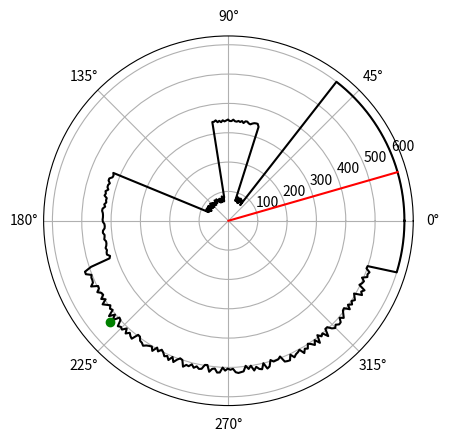

This chart was generated by the following Python code:
from matplotlib import pyplot as plt
import numpy as np
import random
import math
from operator import itemgetter # for LidarMap.partition()


max_range = 600
N = 15 # number of objects to add
max_variance = 15

class LidarMap():

    def __init__(self, angles, distances):
        self.data = {angle:distance for (angle,distance) in zip(angles, distances)}
        self.update()

    def update(self):
        ''' Update internal data structure.
            This can be time consuming.  '''
        self.angles = list(self.data.keys())
        self.angles.sort()
        self.distances = list(self.data.values())
        self.resolution = len(self.angles)
        self.partition()

    def distance(self, angle):
        return self.data[angle]

    def set_point(self, angle, distance, do_update=True):
        ''' Add a new data point or update an existing one.
            By default it calls update, so if you are making
            lots of changes at once, call with do_update=False
            and remember to call LidarMap.update() once you're
            done calling set_point()
        '''
        should_update = do_update and (angle not in self.data \
                or self.distance(angle) != distance)
        self.data[angle] = distance
        if should_update:
            self.update()

    def slice(self, start, end):
        ''' Returns a list of all angles in the range start to end '''
        seg = []
        for a in list(self.data.keys()):
            if start <= a <= end:
                seg.append(a)
        return seg

    def next(self, angle):
        ''' Returns the next angle after the given one.
            This is needed because the lidar map won't necessarily
            have an entry for angle+1.
        '''
        if angle in self.data:
            i = self.angles.index(angle)
            if i == len(self.angles)-1:
                i = 0
            else:
                i += 1
            return self.angles[i]

    def partition(self):
        ''' Divides map into sections by finding points that undergo a
            sharp change in distance, indicating the possibility
            of object boundries.
        '''
        self.edges = []
        for x in self.slice(0,359):
            a = self.distance(x)
            b = self.distance(self.next(x))
            if(abs(b-a) > 2*max_variance):
                self.edges.append(x)

        if self.edges != []:
            self.partitions = [(self.edges[i], self.edges[i+1], self.distance(self.edges[i+1]))
                    for i in range(0, len(self.edges)-1, 1)]
            self.partitions.append((self.edges[-1], self.edges[0],
                self.distance(self.edges[0])))
        else:
            self.partitions = []

    def find_farthest_region(self):
        ''' Find region that farthest away from us,
            and store a version of the partition map
            sorted farthest to closest.
        '''
        self.by_farthest = sorted(self.partitions, key=itemgetter(2), reverse=True)[0]
        return self.by_farthest[0], self.by_farthest[1]

    def find_closest_region(self):
        ''' Finds the region that is closest to us,
            and store a version of the partition map
            sorted closest to farthest.
        '''
        self.by_closest = sorted(self.partitions, key=itemgetter(2), reverse=False)[0]
        return self.by_closest[0], self.by_closest[1]

def center(angle_start, angle_end):
    """ Find the center of a partition"""
    if angle_start > angle_end:
        angle = (angle_end+360+angle_start)/2
        if angle >= 360:
            angle -= 360
    else:
        angle = (angle_end+angle_start)/2
    return angle

def gen_map():
    ''' Generates a randomized LidarMap.
        'Objects' are placed at random positions, and
        have rough surfaces to simulate rocky terrain
    '''
    m = LidarMap(list(range(0,360)), [max_range]*360)
    # add up to N objects (at least 1)
    for i in range(0,random.randrange(1,N)):
        a = random.randrange(0,360)
        b = random.randrange(0,360)
        start = min(a,b)
        end = max(a,b)

        # Object is located approximately here
        obj_dist = random.randrange(2*max_variance,max_range)

        # how much to vary the object surface by
        roughness = random.randrange(1,max_variance)

        length = end-start
        # Add object while varying the surface
        for j in m.slice(start,end):
            m.set_point(j, obj_dist+random.randrange(-roughness,roughness), do_update=False)
    m.update()
    return m


def plot_result(m, waypoints, target):
    """ Plot the map and waypoints with matplotlib"""
    angles = np.linspace(0,np.pi*2, m.resolution)
    way_angles = [angles[int(a)] for a in list(zip(*waypoints))[0]]
    way_dists = list(zip(*waypoints))[1]

    plt.polar(angles, m.distances, 'k',# terrain
              way_angles, way_dists,'r', #path
              angles[target[0]], target[1], 'go')
    plt.show()

def plot_map(m):
    ''' Plots the lidar map with matplotlib'''
    angles = [math.radians(x) for x in m.angles]
    plt.polar(angles, m.distances)
    plt.show()

def main():
    ''' Path finding algorithm.'''
    target = (random.randrange(0,360),
                    random.randrange(max_range/2,max_range))
    m = gen_map()
    waypoints = [(0,0)]

    # First check if we can see the position
    for x in range(0,360):
        if x == target[0] and target[1] < m.distance(x):
            waypoints.append(target)
            # target within view exit early
            plot_result(m, waypoints, target)
            return

    deep_angle = center(*m.find_farthest_region())
    waypoints.append((deep_angle, max_range))

    plot_result(m, waypoints, target)

if __name__ == '__main__':
    main()
